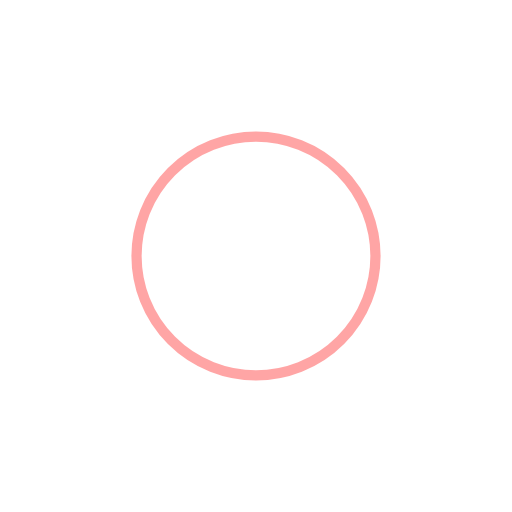
t = 0.00 s
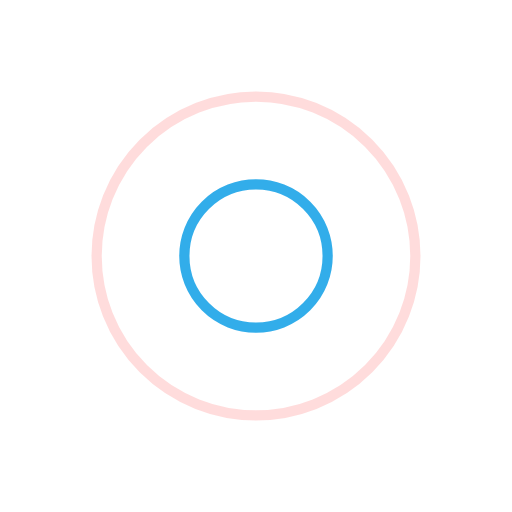
t = 0.51 s
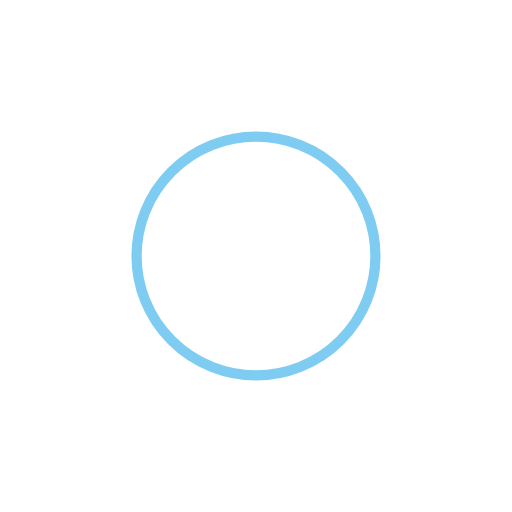
t = 1.02 s
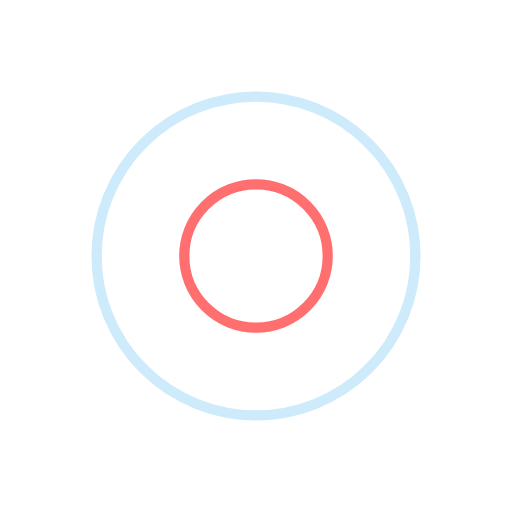
t = 1.53 s

The animated SVG that drew these frames (rendered in a browser with its animation timeline set to each time). Animation: 4 SMIL elements (animate=4); one cycle of 2.04 s, repeats indefinitely.

<?xml version="1.0" encoding="utf-8"?>
<svg xmlns="http://www.w3.org/2000/svg" xmlns:xlink="http://www.w3.org/1999/xlink" style="margin: auto; background: transparent; display: block; shape-rendering: auto;" width="254px" height="254px" viewBox="0 0 100 100" preserveAspectRatio="xMidYMid">
<circle cx="50" cy="50" r="0" fill="none" stroke="#0099e5" stroke-width="2">
  <animate attributeName="r" repeatCount="indefinite" dur="2.0408163265306123s" values="0;36" keyTimes="0;1" keySplines="0 0.2 0.8 1" calcMode="spline" begin="0s"></animate>
  <animate attributeName="opacity" repeatCount="indefinite" dur="2.0408163265306123s" values="1;0" keyTimes="0;1" keySplines="0.2 0 0.8 1" calcMode="spline" begin="0s"></animate>
</circle><circle cx="50" cy="50" r="0" fill="none" stroke="#ff4c4c" stroke-width="2">
  <animate attributeName="r" repeatCount="indefinite" dur="2.0408163265306123s" values="0;36" keyTimes="0;1" keySplines="0 0.2 0.8 1" calcMode="spline" begin="-1.0204081632653061s"></animate>
  <animate attributeName="opacity" repeatCount="indefinite" dur="2.0408163265306123s" values="1;0" keyTimes="0;1" keySplines="0.2 0 0.8 1" calcMode="spline" begin="-1.0204081632653061s"></animate>
</circle>
<!-- [ldio] generated by https://loading.io/ --></svg>